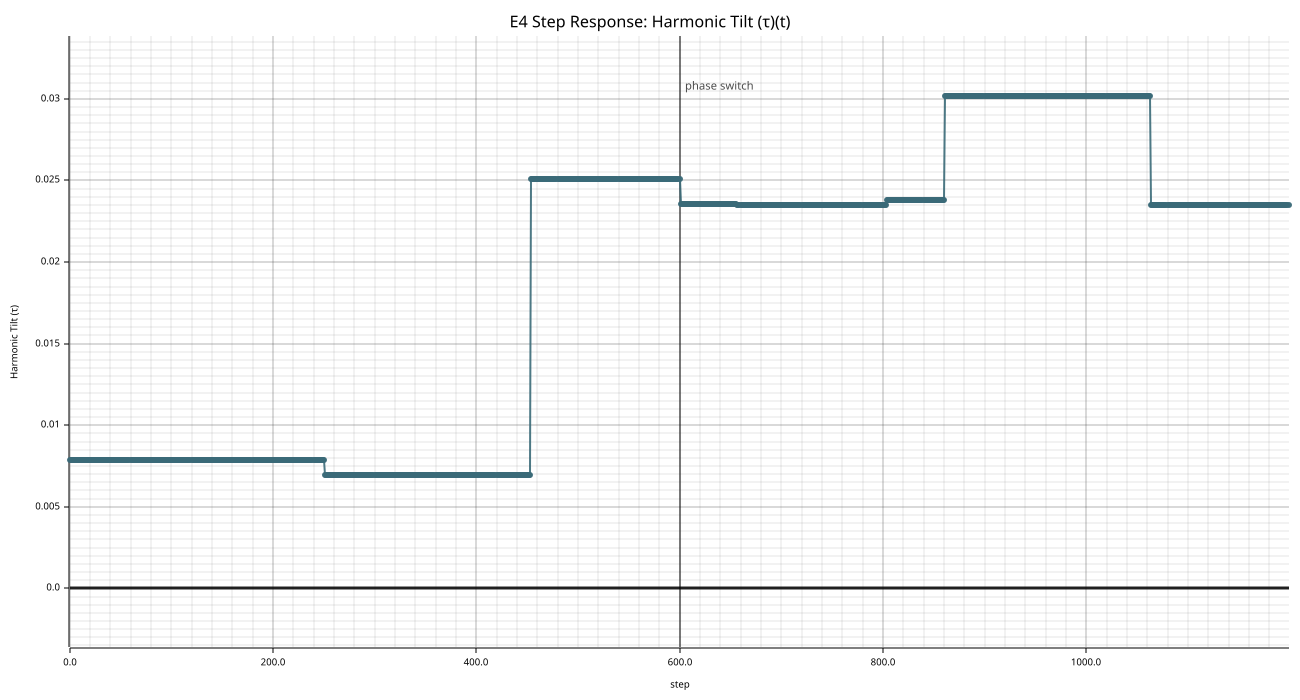

Data behind this chart, as committed beside it:
seed, step, mirror_weight, harmonic_tilt
12648440, 0, 0.000, 0.007838
12648440, 1, 0.000, 0.007838
12648440, 2, 0.000, 0.007838
12648440, 3, 0.000, 0.007838
12648440, 4, 0.000, 0.007838
12648440, 5, 0.000, 0.007838
12648440, 6, 0.000, 0.007838
12648440, 7, 0.000, 0.007838
12648440, 8, 0.000, 0.007838
12648440, 9, 0.000, 0.007838
12648440, 10, 0.000, 0.007838
12648440, 11, 0.000, 0.007838
12648440, 12, 0.000, 0.007838
12648440, 13, 0.000, 0.007838
12648440, 14, 0.000, 0.007838
12648440, 15, 0.000, 0.007838
12648440, 16, 0.000, 0.007838
12648440, 17, 0.000, 0.007838
12648440, 18, 0.000, 0.007838
12648440, 19, 0.000, 0.007838
12648440, 20, 0.000, 0.007838
12648440, 21, 0.000, 0.007838
12648440, 22, 0.000, 0.007838
12648440, 23, 0.000, 0.007838
12648440, 24, 0.000, 0.007838
12648440, 25, 0.000, 0.007838
12648440, 26, 0.000, 0.007838
12648440, 27, 0.000, 0.007838
12648440, 28, 0.000, 0.007838
12648440, 29, 0.000, 0.007838
12648440, 30, 0.000, 0.007838
12648440, 31, 0.000, 0.007838
12648440, 32, 0.000, 0.007838
12648440, 33, 0.000, 0.007838
12648440, 34, 0.000, 0.007838
12648440, 35, 0.000, 0.007838
12648440, 36, 0.000, 0.007838
12648440, 37, 0.000, 0.007838
12648440, 38, 0.000, 0.007838
12648440, 39, 0.000, 0.007838
12648440, 40, 0.000, 0.007838
12648440, 41, 0.000, 0.007838
12648440, 42, 0.000, 0.007838
12648440, 43, 0.000, 0.007838
12648440, 44, 0.000, 0.007838
12648440, 45, 0.000, 0.007838
12648440, 46, 0.000, 0.007838
12648440, 47, 0.000, 0.007838
12648440, 48, 0.000, 0.007838
12648440, 49, 0.000, 0.007838
12648440, 50, 0.000, 0.007838
12648440, 51, 0.000, 0.007838
12648440, 52, 0.000, 0.007838
12648440, 53, 0.000, 0.007838
12648440, 54, 0.000, 0.007838
12648440, 55, 0.000, 0.007838
12648440, 56, 0.000, 0.007838
12648440, 57, 0.000, 0.007838
12648440, 58, 0.000, 0.007838
12648440, 59, 0.000, 0.007838
... 1,140 more rows
